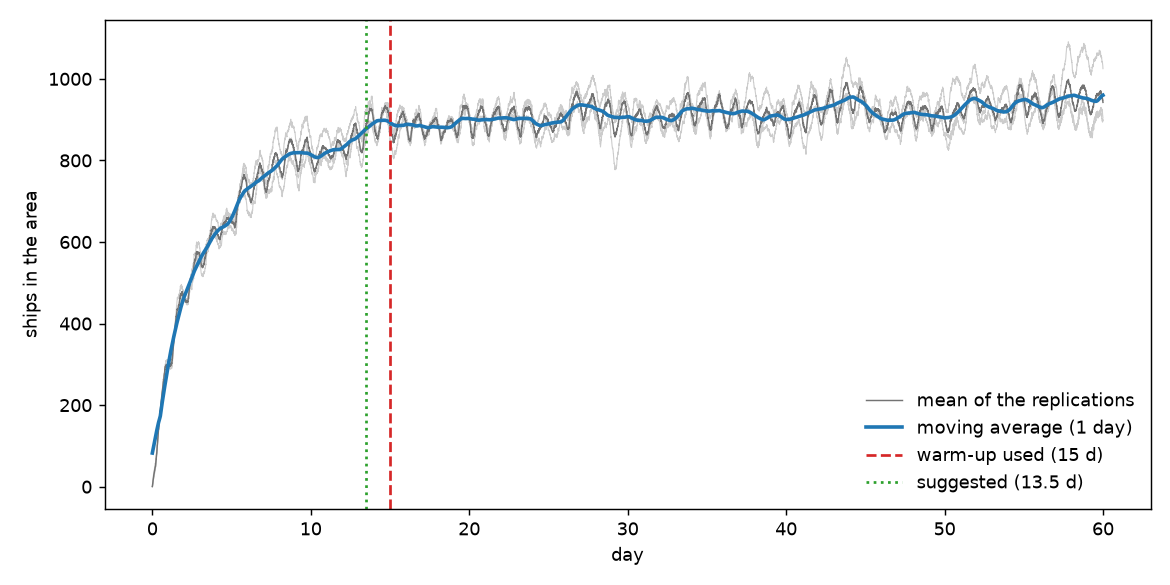

The data file committed next to this chart (first rows):
day, seed_2, seed_3, seed_4, mean, moving_average
0.0, 1, 0, 0, 0.33, 82.53
0.0035, 1, 0, 1, 0.67, 83.23
0.0069, 2, 0, 1, 1.0, 83.93
0.0104, 5, 2, 5, 4.0, 84.64
0.0139, 6, 3, 6, 5.0, 85.35
0.0174, 6, 4, 6, 5.33, 86.06
0.0208, 8, 4, 6, 6.0, 86.78
0.0243, 9, 4, 9, 7.33, 87.51
0.0278, 10, 4, 10, 8.0, 88.22
0.0312, 11, 6, 12, 9.67, 88.93
0.0347, 13, 6, 12, 10.33, 89.65
0.0382, 16, 8, 12, 12.0, 90.37
0.0417, 18, 9, 12, 13.0, 91.07
0.0451, 18, 10, 14, 14.0, 91.77
0.0486, 19, 11, 15, 15.0, 92.46
0.0521, 21, 13, 16, 16.67, 93.15
0.0556, 22, 14, 16, 17.33, 93.84
0.059, 24, 14, 16, 18.0, 94.53
0.0625, 25, 14, 16, 18.33, 95.22
0.066, 27, 15, 17, 19.67, 95.91
0.0694, 29, 16, 19, 21.33, 96.6
0.0729, 30, 17, 19, 22.0, 97.3
0.0764, 32, 17, 21, 23.33, 98.0
0.0799, 33, 20, 22, 25.0, 98.71
0.0833, 34, 22, 25, 27.0, 99.42
0.0868, 35, 23, 26, 28.0, 100.1
0.0903, 36, 23, 27, 28.67, 100.8
0.0938, 37, 24, 27, 29.33, 101.5
0.0972, 38, 24, 28, 30.0, 102.2
0.1007, 39, 24, 28, 30.33, 102.9
0.1042, 39, 25, 28, 30.67, 103.6
0.1076, 40, 25, 29, 31.33, 104.3
0.1111, 40, 25, 31, 32.0, 105.0
0.1146, 40, 28, 31, 33.0, 105.7
0.1181, 40, 28, 33, 33.67, 106.4
0.1215, 41, 28, 35, 34.67, 107.1
0.125, 43, 29, 37, 36.33, 107.7
0.1285, 44, 30, 37, 37.0, 108.4
0.1319, 45, 31, 38, 38.0, 109.1
0.1354, 45, 31, 39, 38.33, 109.8
0.1389, 46, 32, 39, 39.0, 110.5
0.1424, 46, 32, 39, 39.0, 111.2
0.1458, 46, 34, 39, 39.67, 111.9
0.1493, 49, 34, 40, 41.0, 112.6
0.1528, 49, 34, 42, 41.67, 113.3
0.1562, 48, 36, 42, 42.0, 114
0.1597, 50, 37, 43, 43.33, 114.7
0.1632, 52, 37, 43, 44.0, 115.4
0.1667, 54, 38, 45, 45.67, 116.1
0.1701, 55, 41, 45, 47.0, 116.8
0.1736, 56, 41, 45, 47.33, 117.4
0.1771, 56, 41, 45, 47.33, 118.1
0.1806, 57, 41, 45, 47.67, 118.8
0.184, 58, 41, 45, 48.0, 119.5
0.1875, 57, 41, 46, 48.0, 120.2
0.191, 57, 42, 47, 48.67, 120.8
0.1944, 57, 42, 48, 49.0, 121.5
0.1979, 57, 42, 49, 49.33, 122.2
0.2014, 58, 45, 50, 51.0, 122.9
0.2049, 59, 47, 52, 52.67, 123.5
... 17,220 more rows
